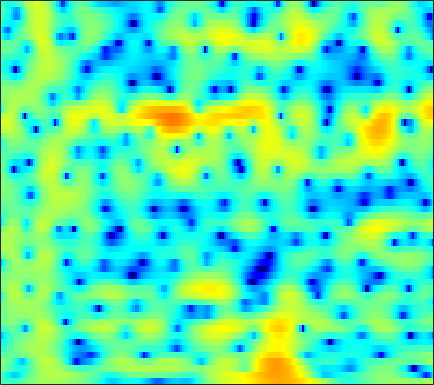

Data behind this chart, as committed beside it:
-3.0507, -3.2496, -3.5262, -3.7764, -3.9247, -4.0011, -3.913, -3.7205, -3.2987, -2.7563, -2.1391, -1.6595, -1.0234, -0.42593, -0.016584, 0.46596, 0.87302, 1.1333, 1.4163, 1.6309, 1.7759, 1.8438, 1.8862, 1.8784
-3.087, -3.907, -5.158, -6.575, -7.697, -9.064, -9.828, -9.7, -8.678, -7.179, -5.627, -4.536, -3.219, -2.067, -1.306, -0.4133, 0.3508, 0.846, 1.41, 1.869, 2.235, 2.451, 2.666, 2.805
-0.284, -0.8432, -1.644, -2.487, -3.131, -3.969, -4.734, -5.204, -5.62, -5.694, -5.37, -4.868, -3.94, -2.856, -2.019, -0.9461, 0.03038, 0.6788, 1.417, 2.002, 2.432, 2.654, 2.821, 2.843
0.4537, 0.1353, -0.4188, -1.15, -1.83, -2.974, -4.439, -5.789, -7.899, -9.859, -10.03, -8.584, -5.976, -3.572, -2.051, -0.3866, 0.9226, 1.703, 2.504, 3.056, 3.375, 3.465, 3.401, 3.122
-2.944, -2.509, -2.066, -1.748, -1.581, -1.425, -1.316, -1.239, -1.114, -0.9246, -0.6447, -0.3719, 0.06282, 0.5556, 0.94, 1.428, 1.85, 2.104, 2.338, 2.439, 2.389, 2.243, 1.901, 1.376
-5.519, -4.742, -3.821, -3.007, -2.462, -1.813, -1.228, -0.8279, -0.3396, 0.1125, 0.5366, 0.8385, 1.212, 1.552, 1.777, 2.026, 2.205, 2.286, 2.308, 2.223, 2.017, 1.78, 1.343, 0.758
-7.673, -6.749, -5.541, -4.427, -3.661, -2.752, -1.959, -1.435, -0.8102, -0.2595, 0.2396, 0.5958, 1.037, 1.442, 1.719, 2.038, 2.286, 2.421, 2.513, 2.495, 2.353, 2.159, 1.779, 1.257
-11.12, -8.927, -6.7, -5.065, -4.128, -3.208, -2.595, -2.291, -2.035, -1.859, -1.647, -1.397, -0.8921, -0.2036, 0.3771, 1.161, 1.872, 2.321, 2.765, 3.022, 3.082, 3.003, 2.738, 2.304
-5.419, -4.31, -3.048, -2.114, -1.657, -1.405, -1.629, -2.167, -3.495, -5.812, -9.796, -13.78, -11.48, -5.928, -3.058, -0.3541, 1.503, 2.504, 3.421, 3.945, 4.13, 4.062, 3.714, 3.097
-1.665, -1.08, -0.4332, 0.0346, 0.2483, 0.3268, 0.1591, -0.1453, -0.7664, -1.536, -2.223, -2.455, -2.141, -1.189, -0.2781, 0.9204, 1.922, 2.489, 2.99, 3.202, 3.13, 2.887, 2.294, 1.37
-1.153, -0.7391, -0.2665, 0.1242, 0.3582, 0.5826, 0.7187, 0.7706, 0.7837, 0.7784, 0.7875, 0.8243, 0.9314, 1.104, 1.26, 1.453, 1.596, 1.64, 1.598, 1.411, 1.06, 0.6903, 0.04318, -0.7769
-1.042, -0.6841, -0.2069, 0.2348, 0.5333, 0.8666, 1.131, 1.283, 1.43, 1.515, 1.567, 1.586, 1.597, 1.591, 1.57, 1.507, 1.384, 1.243, 0.9757, 0.5786, 0.03975, -0.4538, -1.205, -2.045
-1.994, -1.334, -0.413, 0.431, 0.9653, 1.522, 1.877, 2.027, 2.093, 2.037, 1.9, 1.78, 1.647, 1.564, 1.533, 1.53, 1.516, 1.451, 1.232, 0.8243, 0.1835, -0.4844, -1.654, -3.146
-6.323, -3.305, -0.6122, 1.161, 2.062, 2.818, 3.12, 3.066, 2.644, 1.838, 0.7124, -0.2386, -1.318, -1.605, -1.174, -0.1195, 0.9471, 1.569, 2.062, 2.162, 1.855, 1.319, 0.1625, -1.561
-1.392, -0.3941, 0.8618, 1.855, 2.376, 2.745, 2.73, 2.44, 1.606, 0.1613, -2.142, -4.706, -9.845, -12.24, -8.04, -3.653, -0.9569, 0.3625, 1.5, 2.078, 2.196, 2.044, 1.548, 0.7714
0.1629, 0.3857, 0.7349, 1.071, 1.27, 1.415, 1.383, 1.242, 0.8867, 0.3627, -0.2637, -0.728, -1.18, -1.272, -1.077, -0.5607, 0.04793, 0.4726, 0.9146, 1.158, 1.177, 1.06, 0.7477, 0.262
-1.017, -0.8214, -0.4645, -0.07721, 0.1996, 0.5173, 0.7412, 0.8368, 0.8882, 0.8644, 0.8052, 0.7619, 0.73, 0.7546, 0.8133, 0.9253, 1.053, 1.142, 1.193, 1.15, 0.9933, 0.7729, 0.3546, -0.1955
-4.546, -3.755, -2.538, -1.409, -0.7035, 0.04193, 0.574, 0.8383, 1.042, 1.129, 1.152, 1.157, 1.188, 1.269, 1.362, 1.515, 1.678, 1.779, 1.83, 1.772, 1.582, 1.321, 0.7954, 0.07542
-11.6, -7.05, -3.507, -1.329, -0.223, 0.7191, 1.193, 1.306, 1.181, 0.8112, 0.3139, -0.04389, -0.3194, -0.222, 0.1018, 0.7637, 1.476, 1.943, 2.429, 2.686, 2.679, 2.51, 2.032, 1.231
-1.028, -0.3976, 0.5209, 1.307, 1.731, 1.997, 1.854, 1.468, 0.507, -1.084, -3.572, -6.303, -11.12, -10.73, -6.942, -3.113, -0.6106, 0.6955, 1.903, 2.627, 2.914, 2.911, 2.631, 2.03
1.859, 1.987, 2.134, 2.221, 2.189, 1.999, 1.583, 1.083, 0.1371, -1.152, -2.76, -4.062, -5.381, -5.333, -4.369, -2.675, -1.136, -0.1973, 0.7089, 1.248, 1.494, 1.472, 1.219, 0.763
2.057, 2.128, 2.194, 2.199, 2.124, 1.915, 1.591, 1.26, 0.7345, 0.1545, -0.3956, -0.7225, -0.9932, -0.9967, -0.8275, -0.4698, -0.05316, 0.239, 0.5064, 0.5709, 0.4397, 0.1696, -0.3911, -1.121
1.545, 1.753, 2.036, 2.223, 2.292, 2.223, 1.965, 1.666, 1.142, 0.5518, 0.001397, -0.2972, -0.4477, -0.2911, -0.02583, 0.44, 0.9085, 1.167, 1.327, 1.224, 0.7471, 0.1655, -0.99, -2.611
-1.113, -0.102, 1.136, 2.058, 2.494, 2.717, 2.484, 2.005, 0.9257, -0.703, -2.837, -4.467, -5.247, -3.643, -1.891, 0.1738, 1.69, 2.471, 3.077, 3.206, 2.84, 2.223, 0.8828, -1.225
-8.382, -4.833, -1.921, -0.1056, 0.7118, 1.244, 1.208, 0.7932, -0.2891, -2.086, -4.748, -7.149, -8.498, -5.723, -3.261, -0.6518, 1.176, 2.161, 3.03, 3.445, 3.492, 3.255, 2.652, 1.735
-4.904, -3.956, -2.756, -1.77, -1.234, -0.8236, -0.7221, -0.8299, -1.18, -1.671, -2.152, -2.398, -2.415, -2.03, -1.523, -0.6966, 0.1435, 0.7209, 1.373, 1.851, 2.139, 2.233, 2.205, 2.038
-3.018, -2.608, -2.103, -1.716, -1.518, -1.381, -1.411, -1.519, -1.756, -2.05, -2.328, -2.48, -2.557, -2.435, -2.201, -1.733, -1.123, -0.6207, 0.04505, 0.6767, 1.199, 1.533, 1.864, 2.079
-1.6, -1.356, -1.128, -1.034, -1.056, -1.208, -1.511, -1.843, -2.411, -3.107, -3.893, -4.479, -5.134, -5.428, -5.297, -4.62, -3.539, -2.617, -1.398, -0.2995, 0.6505, 1.24, 1.881, 2.357
-0.3558, -0.2333, -0.2047, -0.31, -0.489, -0.8763, -1.437, -1.997, -2.969, -4.271, -6.044, -7.824, -11.16, -15.79, -16.62, -11.63, -7.37, -5.048, -2.649, -0.862, 0.5176, 1.317, 2.14, 2.724
0.2692, 0.2697, 0.1341, -0.1335, -0.4105, -0.8954, -1.499, -2.038, -2.897, -3.967, -5.298, -6.488, -8.214, -9.534, -9.474, -7.756, -5.336, -3.604, -1.643, -0.05462, 1.171, 1.879, 2.563, 2.979
0.2828, 0.08923, -0.2997, -0.8364, -1.282, -1.869, -2.415, -2.768, -3.169, -3.494, -3.748, -3.88, -3.902, -3.653, -3.252, -2.424, -1.377, -0.5124, 0.6159, 1.629, 2.445, 2.899, 3.273, 3.341
-0.05266, -0.6051, -1.662, -2.995, -4.111, -5.441, -6.208, -6.289, -5.921, -5.346, -4.768, -4.336, -3.731, -2.976, -2.288, -1.213, -0.03867, 0.8427, 1.961, 2.916, 3.652, 4.03, 4.26, 4.143
-0.6711, -1.584, -3.473, -6.236, -9.38, -16.51, -26.14, -16.36, -11.4, -9.241, -8.399, -8.192, -8.061, -7.393, -6.195, -4.045, -1.804, -0.2708, 1.444, 2.817, 3.81, 4.335, 4.701, 4.721
-0.9451, -1.671, -2.927, -4.556, -5.929, -7.654, -8.708, -8.896, -8.736, -8.879, -9.907, -11.66, -16.66, -27.12, -15.46, -8.322, -4.162, -1.955, 0.2892, 1.937, 3.125, 3.747, 4.28, 4.497
-1.623, -1.847, -2.167, -2.608, -2.949, -3.454, -3.913, -4.228, -4.648, -5.138, -5.705, -6.181, -6.594, -6.373, -5.64, -4.161, -2.438, -1.213, 0.2591, 1.446, 2.408, 2.938, 3.461, 3.721
-3.862, -3.208, -2.522, -2.014, -1.789, -1.646, -1.642, -1.714, -1.907, -2.147, -2.384, -2.518, -2.591, -2.458, -2.227, -1.741, -1.111, -0.5539, 0.1859, 0.9317, 1.581, 2.022, 2.458, 2.739
-6.212, -4.068, -2.24, -1.062, -0.5099, -0.05489, 0.1085, 0.08466, -0.08301, -0.3715, -0.7524, -1.042, -1.425, -1.753, -1.919, -1.95, -1.769, -1.489, -0.9475, -0.2914, 0.3494, 0.8171, 1.319, 1.731
-1.273, -0.3479, 0.6992, 1.385, 1.726, 1.903, 1.819, 1.603, 1.145, 0.4921, -0.3394, -1.088, -2.228, -3.529, -4.498, -5.563, -5.836, -5.415, -4.228, -2.941, -1.749, -1.088, -0.3392, 0.189
3.383, 3.499, 3.673, 3.729, 3.661, 3.368, 2.855, 2.317, 1.38, 0.2299, -1.094, -2.256, -4.074, -6.505, -9.133, -15.5, -30.66, -15.21, -8.959, -5.755, -3.984, -3.275, -2.874, -2.971
4.754, 4.767, 4.764, 4.658, 4.41, 3.833, 2.892, 1.911, 0.2586, -1.679, -3.568, -4.682, -5.584, -6.044, -6.418, -6.864, -6.71, -6.089, -4.824, -3.82, -3.38, -3.431, -4.436, -6.73
2.128, 2.789, 3.51, 3.968, 3.989, 3.591, 2.564, 1.314, -1.205, -5.275, -13.21, -28.7, -11.04, -6.291, -4.359, -2.765, -1.812, -1.358, -0.9515, -0.8572, -1.032, -1.343, -2.107, -3.054
-5.416, -2.017, 0.6481, 2.12, 2.726, 2.943, 2.608, 2.023, 0.8403, -0.6501, -2.007, -2.529, -2.33, -1.492, -0.8161, -0.1055, 0.3059, 0.4158, 0.2712, -0.09079, -0.6606, -1.249, -1.939, -2.462
-2.049, -0.9143, 0.4611, 1.508, 2.066, 2.5, 2.641, 2.581, 2.358, 2.058, 1.764, 1.607, 1.485, 1.455, 1.427, 1.299, 1.019, 0.6605, -0.08463, -1.19, -2.748, -4.23, -6.608, -8.951
0.207, 0.4882, 0.9492, 1.387, 1.658, 1.958, 2.153, 2.246, 2.314, 2.338, 2.333, 2.313, 2.263, 2.15, 2.01, 1.715, 1.239, 0.7207, -0.2143, -1.555, -3.428, -5.282, -8.65, -13.12
0.08898, 0.1948, 0.3367, 0.4712, 0.5652, 0.6915, 0.835, 0.9647, 1.16, 1.373, 1.597, 1.752, 1.921, 2.012, 2.018, 1.917, 1.654, 1.337, 0.7441, -0.04521, -1.015, -1.837, -2.932, -3.816
-1.228, -1.252, -1.399, -1.605, -1.759, -1.929, -1.944, -1.819, -1.451, -0.8965, -0.2473, 0.2514, 0.864, 1.387, 1.693, 1.973, 2.104, 2.11, 1.977, 1.717, 1.354, 1.04, 0.5819, 0.1384
-3.231, -3.459, -4.015, -4.891, -5.745, -7.004, -7.971, -8.04, -7.003, -5.255, -3.461, -2.254, -0.875, 0.2423, 0.925, 1.647, 2.181, 2.466, 2.712, 2.81, 2.783, 2.693, 2.499, 2.224
-5.016, -5.248, -5.985, -7.377, -9.048, -12.62, -20.11, -29.02, -15.1, -9.556, -6.216, -4.392, -2.482, -0.9892, -0.06856, 0.9566, 1.77, 2.253, 2.755, 3.092, 3.276, 3.316, 3.261, 3.083
-5.23, -5.161, -5.45, -6.128, -6.85, -7.899, -8.703, -8.835, -8.206, -6.951, -5.539, -4.484, -3.151, -1.89, -0.9982, 0.116, 1.1, 1.736, 2.43, 2.94, 3.256, 3.372, 3.373, 3.218
-3.47, -3.295, -3.33, -3.564, -3.801, -4.176, -4.555, -4.789, -5.027, -5.182, -5.215, -5.077, -4.543, -3.533, -2.5, -1.01, 0.4147, 1.339, 2.316, 2.994, 3.383, 3.499, 3.432, 3.154
-0.9985, -1.059, -1.196, -1.387, -1.568, -1.89, -2.31, -2.749, -3.607, -4.981, -7.154, -9.571, -12.57, -9.534, -5.947, -2.259, 0.3203, 1.724, 3.041, 3.809, 4.111, 4.062, 3.674, 2.96
-0.591, -1.086, -1.593, -1.853, -1.901, -1.809, -1.718, -1.781, -2.15, -2.959, -4.322, -5.589, -6.517, -4.926, -2.711, 0.03812, 2.158, 3.334, 4.355, 4.825, 4.76, 4.352, 3.337, 1.727
-4.356, -6.161, -8.678, -9.434, -8.238, -6.019, -4.197, -3.164, -2.163, -1.462, -0.9302, -0.5304, 0.1134, 1.012, 1.795, 2.863, 3.806, 4.338, 4.75, 4.768, 4.334, 3.687, 2.311, 0.2699
-6.664, -9.354, -13.85, -15.39, -12.58, -9.039, -6.558, -5.112, -3.527, -2.193, -0.9823, -0.1329, 0.9363, 1.934, 2.601, 3.383, 3.973, 4.251, 4.4, 4.234, 3.735, 3.138, 2.018, 0.5656
-4.442, -5.499, -6.772, -7.631, -7.91, -7.856, -7.442, -6.859, -5.697, -4.196, -2.535, -1.317, 0.1999, 1.485, 2.301, 3.159, 3.751, 4.022, 4.131, 3.96, 3.516, 3.003, 2.131, 1.053
-2.684, -3.554, -4.851, -6.295, -7.577, -9.67, -12.23, -13.79, -12.28, -8.283, -4.772, -2.646, -0.3916, 1.338, 2.353, 3.357, 4.008, 4.286, 4.372, 4.168, 3.68, 3.143, 2.226, 1.105
-2.061, -2.934, -4.154, -5.532, -6.729, -8.727, -11.23, -12.67, -11.21, -7.373, -3.943, -1.861, 0.3468, 2.024, 2.978, 3.909, 4.472, 4.662, 4.644, 4.306, 3.659, 2.981, 1.789, 0.2902
-3.579, -4.434, -5.355, -5.903, -6.03, -5.942, -5.529, -4.969, -3.862, -2.4, -0.8159, 0.3342, 1.708, 2.839, 3.501, 4.124, 4.449, 4.495, 4.297, 3.79, 2.978, 2.152, 0.752, -1.019
